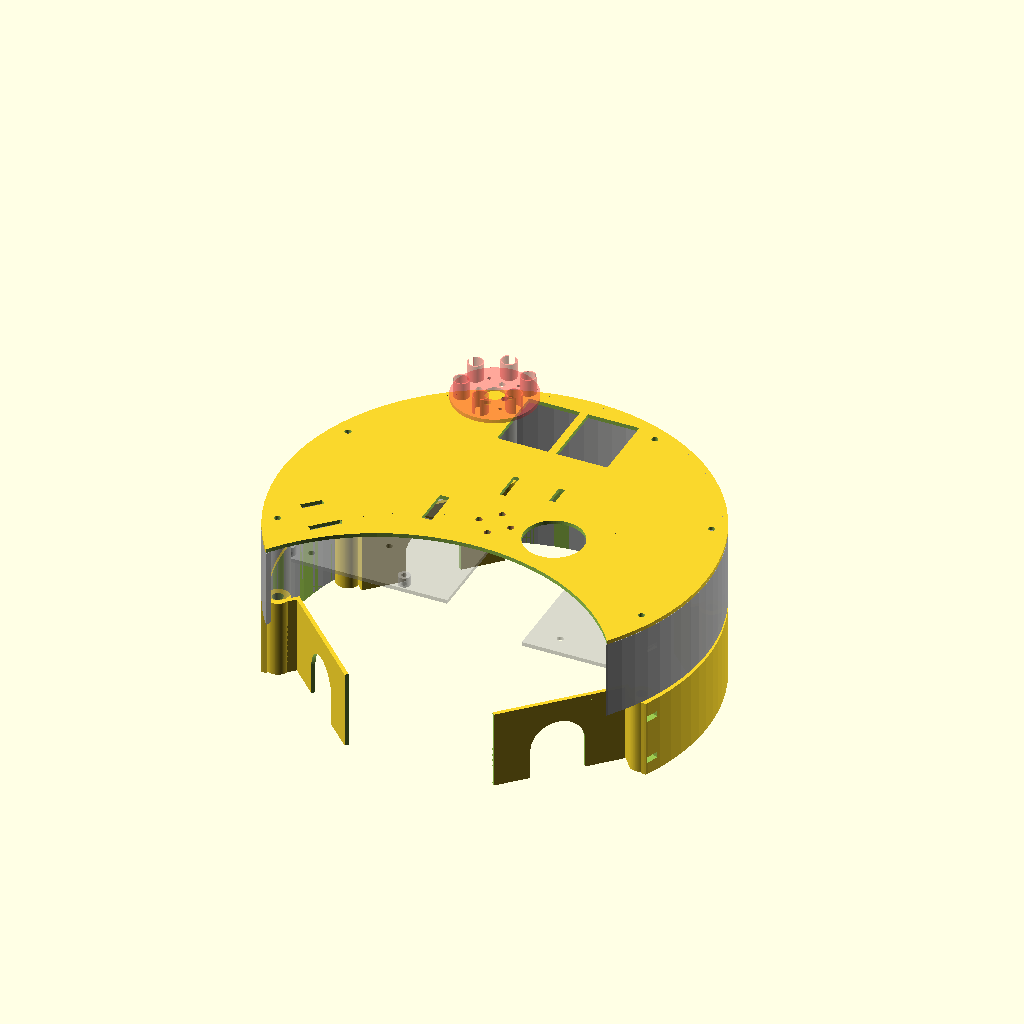
Cell 1 — every parameter at its default value.
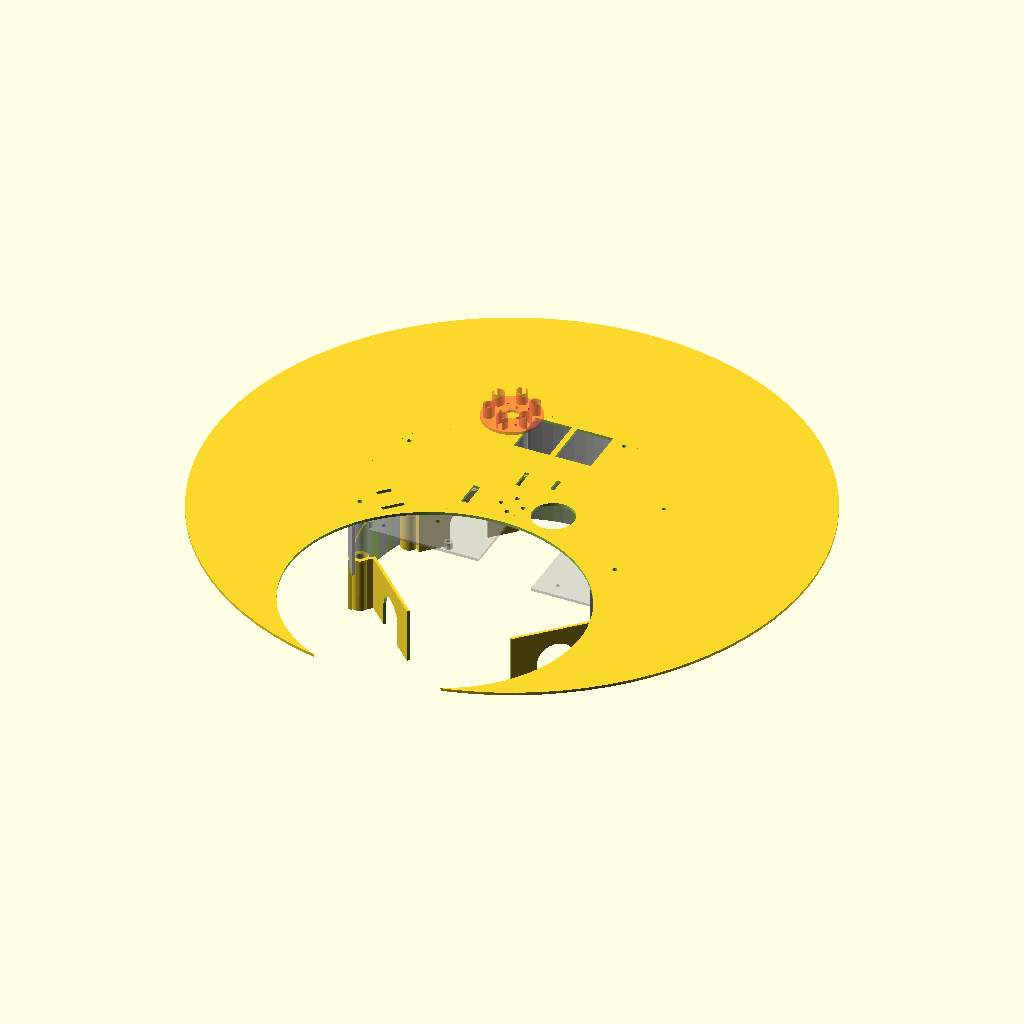
Cell 2: robot_d = 430 (everything else at default).
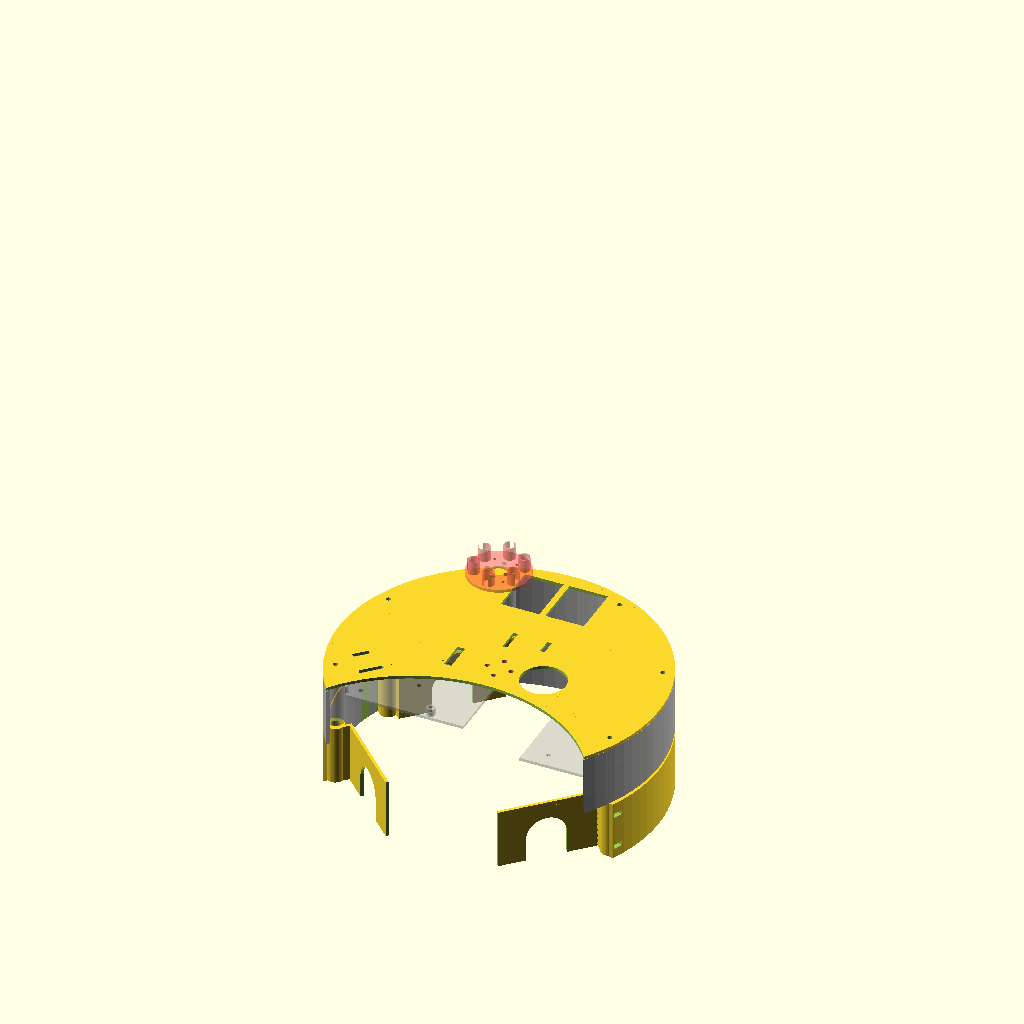
Cell 3: robot_h = 440 (everything else at default).
All cells are drawn from the same view direction (rotation 55°, 0°, 25°, orthographic, colour scheme Cornfield), but the view is re-fitted for each cell, so position and scale can differ between cells as well as the parameter.
The OpenSCAD source (hardware/3D design/Robot.scad):
$fn = 90;
wheel_d = 55;
wheel_h = 12.5;
wheel_offset = 90;
robot_d = 215;
robot_h = 220;

ballDiameter = 43;

use <Wheels.scad>
use <Driver_bracket.scad>;
use <Raspberry_bracket.scad>;
use <Motor_bracket.scad>;
use <Teensy_board_bracket.scad>;
use <Kicker.scad>;
use <Level_shifter.scad>;
use <Camera_bracket.scad>;
use <IR_sensor_bracket.scad>;

// IR seeker 3D model zo stranky
// %rotate([0,0,180])translate([-21,-21,210])import("mrm-ir-finder3.stl");

module ball() {
    translate([0,-104.5,43/2])sphere(d = 43);
}


module IR_seeker() {
    translate([0,0,200])difference() {
        union() {
            cylinder(h = 2, d = 40, center=true);
            for (A = [0:30:359]) {
                rotate([0,0,A])translate([0,20,3])cube([5,5,6], center=true);
            }
            for (A = [0:60:359]) {
                rotate([0,0,A])translate([0,20,-5])cube([5,5,10], center=true);
            }
        }
            //  d = 1.95 -> 2.3
        translate([7.5,-10,0])cylinder(h = 100, d = 2.3, center=true);
        translate([-7.5,-10,0])cylinder(h = 100, d = 2.3, center=true);
        translate([-7.5,10,0])cylinder(h = 100, d = 2.3, center=true);
        translate([0,-10,0])cube([10,10,100], center=true);
        
    }
}













//
module MAXsize() {
    cylinder(d = robot_d, h = robot_h);
}
//
module platform_conection_holes(diameter = 3.3) {
    for (A = [247.5: 45:472.5]) {
        rotate([0,0,A])translate([0,100,140]) {
            cylinder(d = diameter, h = 300, center=true);         
        }
    }
}



module middle_wall(USB_hole = 1) {
    translate([0,0,55])for(A = [90, 180, 270]) for(B = [1,-1]) {
        difference() { // screw holes
            union() {
                rotate([0,0,A + 45/2*B])translate([0,-100,20])
                    cylinder(h = 40-0.2, d = 12,center = true);
            }
            
            platform_conection_holes(5.5);
            for(C = [8,31])rotate([0,0,A + 45/2*B])
                translate([0,-95,C]){
                // translate([0,-3,0])cylinder(h=3.1,d=3.3,center=true);
                translate([0,-3,0])cylinder(h=3.1,d=6.3,$fn=6,center=true);
                translate([0,-8,0])cube([6.3,10,3.1],center=true);
            }
        }    
        
        translate([0,0,20])difference() { // wall
            cylinder(h = 40-0.2, d = 215,center=true);
            cylinder(h = 130, d = 210,center=true);
            translate([0,-90,0])
                cylinder(h = 130, d = 180, center=true);
            for(B = [1,-1]) for(C = [8,31])
            rotate([0,0,A + 45/2*B])
                    translate([0,-97.5,C]){
                translate([0,-3,0])cylinder(h=3.1,d=6.3,$fn=6,center=true);
                translate([0,-8,0])cube([6.3,10,3.1],center=true);
            }
            if (USB_hole) {
                translate([55,60,-5])
                    cube([15, 100, 8],center=true);
            }
        }
        
    
    }
}

module wall_behind_wheel() {
    difference() {
        cube([2,70,40-0.2],center=true);
        translate([0,0,-5])
            rotate([0,90,0])cylinder(d = 27, h = 200, center=true);
        translate([0,0,-18.5])cube([10,27,30],center=true);
    }       
}
module wall_between_wheels() { 
    translate([0,0,13])for(A = [90, 180, 270]) for(B = [1,-1]) {
        difference() {
            union() {
                rotate([0,0,A + 45/2*B])translate([0,-100,20])
                    cylinder(h = 40-0.2, d = 12,center = true);
            }
            platform_conection_holes(5.5);
            for(C = [8,31])rotate([0,0,A + 45/2*B])
                translate([0,-95,C]){
                // translate([0,-3,0])cylinder(h=3.1,d=3.3,center=true);
                translate([0,-3,0])cylinder(h=3.1,d=6.3,$fn=6,center=true);
                translate([0,-8,0])cube([6.3,10,3.1],center=true);
            }
        }    
        intersection() {
            difference() {
                cylinder(h = 100, d = 215,center=true);
                cylinder(h = 130, d = 210,center=true);
                for(B = [1,-1]) for(C = [8,31]) rotate([0,0,A + 45/2*B])
                    translate([0,-97.5,C]){
                    // translate([0,-3,0])cylinder(h=3.1,d=3.3,center=true);
                        translate([0,-3,0])cylinder(h=3.1,d=6.3,$fn=6,center=true);
                        translate([0,-8,0])cube([6.3,10,3.1],center=true);
                }
            }
            rotate([0,0,A])translate([0,-100,20])scale([1,1,1])cylinder(h = 40-0.2,d = 90,center = true);
        }
    }
}
module whole_bottom_wall() {
    wall_between_wheels();
    translate([0,0,33]) for (A = [45: 90: 360]) difference() {
        rotate([0,0,A]) {
            translate([88,0,0])for (B = [1, -1]) {
                translate([0,B*34,0])cube([10,2,40-0.2],center=true);
            }
            translate([84,0,0])wall_behind_wheel();
            
        }
        translate([0,-115,0])rotate([0,0,45])cube([100,100,100],center=true);
    }
}
module bottom_part () {
    difference() {
        
        // Main part
        translate([0,0,wheel_d/2-15.5]) union() {
            cylinder(d = robot_d, h = 2, center=true);
            translate([0,80,15/2+1])
                cube([60,40,15],center=true);
        }
        // Connection to upper parts
        platform_conection_holes();
        
       
        // Kolesa
        wheels_cutout();
        
        // Motor brackets holes
        motor_bracket_holes();
        
        // Driver holes
        motor_driver_bracket_holes();
          
        // Ball zone
        ball_zone_cutout();
        
        // Ball zone holes
        ball_zone_holes();
        
        // Kicker holes
        translate([0,-70,23.1])kicker_holes();
        
        // Batery
        for(A = [1,-1])
            translate([A*15,80,23])
                cube([26,35, 20], center=true);
  
    }
}

module middle_part (brackets_support = 1) {
    difference() {
        
        // Middle part
        union() {
            translate([0,0,wheel_d/2-15.5 + 42]) 
                cylinder(d = robot_d, h = 2, center=true);
            if (brackets_support) {
                translate([-55,0,57.4])
                    raspberry_bracket_support_all();
                translate([55,15,57.4]) rotate([0,0,90])
                    teensy_board_brackets_holes(6, 5);
                translate([-58,50,57.4])
                    level_shifter_holes(6, 5);
            }
        }
        
        // Connection to other parts
        platform_conection_holes();
        
        // Motor brackets holes - if mounting it from top
        motor_driver_bracket_holes();
        
        
        
        // Ball zone holes
        ball_zone_holes();
        
        // Kolesa
        wheels_cutout();
        
        // ball zona
        translate([0,0,40])ball_zone_cutout();
        
        // raspberry
        translate([-55,0,0])        
            raspberry_bracket_holes();
        
        // teensy board
        translate([55,15,76.6]) rotate([0,0,90])
            teensy_board_brackets_holes();
        
        // level_shifter
        translate([-58,50,70])level_shifter_holes();
        
        // cable hole
        cylinder(d = 90, h = 200, center=true);
        
        // batery
        for(A = [1,-1])
            translate([A*15,80,50])cube([26,35, 100], center=true);
    }
}



module upper_part () {
    difference() {
        translate([0,0,96]) union() {
            cylinder(d=robot_d,h=2,center=true);
            /*// SOCCER COMUNICATION MODUL
            translate([-30-22.86/2,0,10]) {
                cube([2.54+4,6*2.54+4,20], center = true);
                translate([22.86,2.54,0])
                    cube([2.54+4,4*2.54+4,20],center=true);
            }
            // BNO Compass
            translate([40-7*2.54/2,0,10])rotate([0,0,45]) {
                cube([2.54+4,6*2.54+4,20], center = true);
                translate([7 * 2.54,0,0])
                    cube([2.54+4,4*2.54+4,20],center=true);
            }*/
        }
        // BUTTON HOLE
        
        // platform conection
        platform_conection_holes();
        // IR sensor
        IR_sensor_bracket_holes();
        // front
        *translate([0,-89.2,100])
            cube([200,50,100],center=true);
        translate([0,-120,100]) scale([1.05,1,1])
            cylinder(h = 100, d = 200,center=true);
        // cable hole
        translate([30,0,0])
            cylinder(d = 30, h = 300,center=true);
        // camera cable hole
        translate([-30,0,100]) cube([5,20,100], center=true);
        // batery
        for(A = [1,-1])
            translate([A*15,80,50])cube([26,35, 100], center=true);
        
        // SOCCER COMUNICATION MODUL 
                    //translate([-73-22.86/2,-34,100])
        translate([5-22.86/2,30,100]) {
            cube([2.54+0.5,6*2.54+0.5,100], center = true);
            translate([22.86,2.54,0])
                cube([2.54+0.5,4*2.54+0.5,100],center=true);
        }
        // BNO Compass
        translate([-60-8*2.54/2,-34,100])rotate([0,0,135]) {
            cube([2.54+0.5,6*2.54+0.5,200], center = true);
            translate([7 * 2.54,0,0])
                cube([2.54+0.5,4*2.54+0.5,200],center=true);
        }
    }
}
module all(){
    intersection() {
        MAXsize();
        union() {
            *#wheels();
            //color("blue", 0.3)motor_brackets_all();
            //color("lightgray", 0.3)motors();
            //wheel_conector();
            //motor_driver_brackets_all();
            //translate([0,-70,23.1])kicker();
            //kicker_cutout();
            
            //bottom_part();
            whole_bottom_wall();
            //ball_zone();
            //middle_part();
            %middle_wall();
            upper_part();
            
            %translate([-55,3,65])raspberry_bracket();
            %translate([55,15,76.6]) rotate([0,0,90])
                teensy_board_bracket();
            
            #translate([0,0,96 + 4 + 80]) {
                IR_sensor_bracket();
                //IR_sensor();
            }
            %translate([-58,50,70]) level_shifter();
        }
    }
}
all();
//IR_sensor_bracket();
//ball();
//middle_wall();
//upper_part();
//ball_zone();
//kicker_cutout();
//translate([0,-70,23.1])kicker();
//motors();
/*
middle_part(0);
middle_wall(0);
%translate([-55,0,60.4])rotate([0,0,0])
    raspberry_bracket();
%translate([55,15,76.6]) rotate([0,0,90])
    teensy_board_bracket();
#translate([-58,50,70]) level_shifter();

% whole_bottom_wall();

*/






*color("red", 0.5)translate([-55,0,75])rotate([0,0,0]) {
    raspberry();
    translate([0,0,-14.6])raspberry_bracket();
}

*translate([0,-robot_d/2+7.5 + 10,0])
    cube([100,15,100], center=true);
*%translate([-55,0,75])rotate([0,0,0])
    translate([0,0,-14.6])raspberry_bracket();

*%translate([55,15,76.6]) rotate([0,0,90])
    teensy_board_bracket();

//  diera na baterku - 35x26
*for(A = [1,-1])
    #translate([A*15,80,50])cube([26,35, 100], center=true);
// translate([0,0,70])cube([100,50,2], center=true);
*for (A = [1,-1])
    translate([A*75,0,20])cube([35, 60, 2], center=true);
Parameter table extracted from the source (name, type, default, range or options):
wheel_d: number, default 55
wheel_h: number, default 12.5
wheel_offset: number, default 90
robot_d: number, default 215
robot_h: number, default 220
ballDiameter: number, default 43
